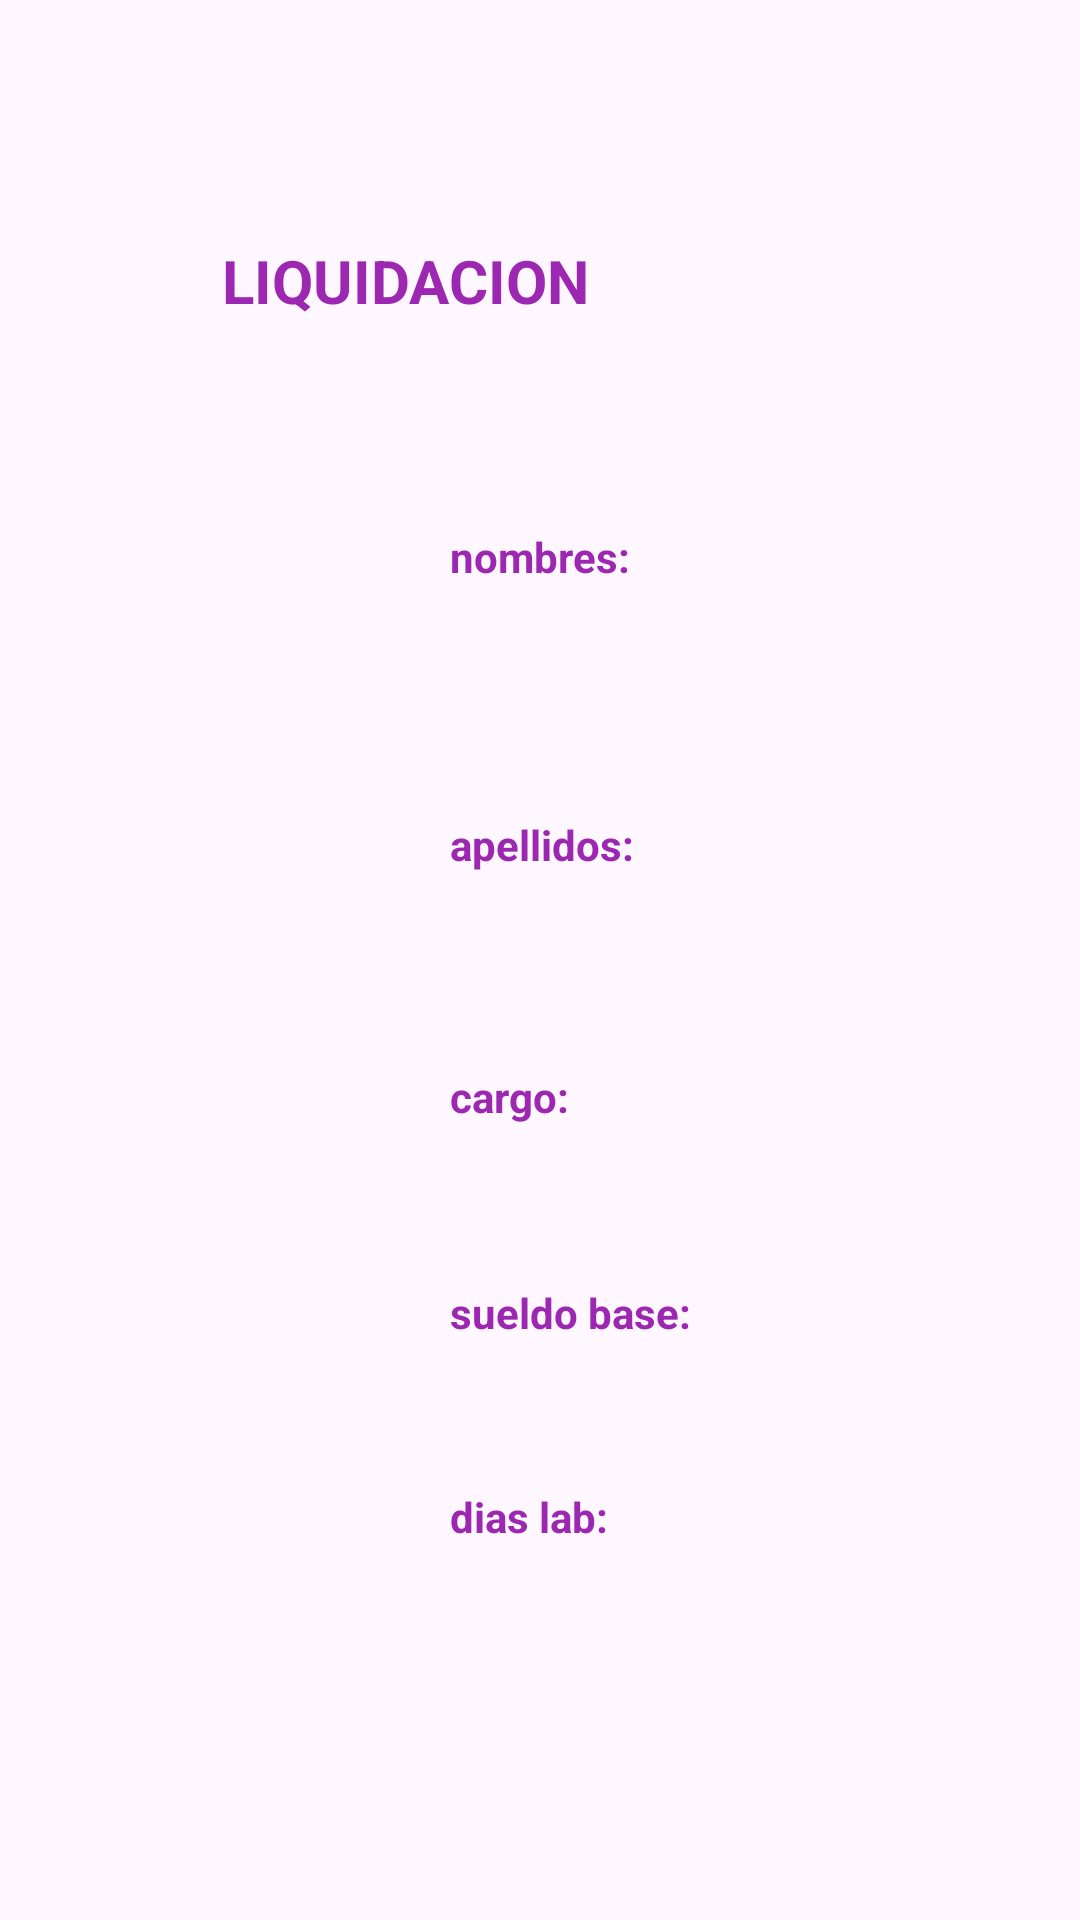

The Android layout XML behind this screen, and the referenced resources:
<!-- AndroidManifest.xml: application theme Theme.PRUEBAAA -->
<!-- res/layout/activity_main3.xml -->
<?xml version="1.0" encoding="utf-8"?>
<androidx.constraintlayout.widget.ConstraintLayout xmlns:android="http://schemas.android.com/apk/res/android"
    xmlns:app="http://schemas.android.com/apk/res-auto"
    xmlns:tools="http://schemas.android.com/tools"
    android:layout_width="match_parent"
    android:layout_height="match_parent"
    tools:context=".MainActivity3">

    <Button
        android:id="@+id/btnSalir"
        android:layout_width="156dp"
        android:layout_height="47dp"
        android:layout_marginStart="188dp"
        android:layout_marginTop="856dp"
        android:backgroundTint="#720DFF"
        android:text="SALIR"
        app:layout_constraintStart_toStartOf="parent"
        app:layout_constraintTop_toTopOf="parent" />

    <TextView
        android:id="@+id/textView8"
        android:layout_width="wrap_content"
        android:layout_height="wrap_content"
        android:layout_marginStart="150dp"
        android:layout_marginTop="496dp"
        android:text="dias lab:"
        android:textColor="#9C27B0"
        android:textStyle="bold"
        app:layout_constraintStart_toStartOf="parent"
        app:layout_constraintTop_toTopOf="parent" />

    <TextView
        android:id="@+id/textView9"
        android:layout_width="wrap_content"
        android:layout_height="wrap_content"
        android:layout_marginStart="20dp"
        android:layout_marginTop="652dp"
        android:text="Sueldo Neto:"
        android:textColor="#9C27B0"
        android:textStyle="bold"
        app:layout_constraintStart_toStartOf="parent"
        app:layout_constraintTop_toTopOf="parent" />

    <TextView
        android:id="@+id/textView15"
        android:layout_width="wrap_content"
        android:layout_height="wrap_content"
        android:layout_marginStart="20dp"
        android:layout_marginTop="736dp"
        android:text="Valor por dia:"
        android:textColor="#9C27B0"
        android:textStyle="bold"
        app:layout_constraintStart_toStartOf="parent"
        app:layout_constraintTop_toTopOf="parent" />

    <TextView
        android:id="@+id/textView7"
        android:layout_width="wrap_content"
        android:layout_height="wrap_content"
        android:layout_marginStart="150dp"
        android:layout_marginTop="428dp"
        android:text="sueldo base:"
        android:textColor="#9C27B0"
        android:textStyle="bold"
        app:layout_constraintStart_toStartOf="parent"
        app:layout_constraintTop_toTopOf="parent" />

    <TextView
        android:id="@+id/textView6"
        android:layout_width="wrap_content"
        android:layout_height="wrap_content"
        android:layout_marginStart="150dp"
        android:layout_marginTop="356dp"
        android:text="cargo:"
        android:textColor="#9C27B0"
        android:textStyle="bold"
        app:layout_constraintStart_toStartOf="parent"
        app:layout_constraintTop_toTopOf="parent" />

    <TextView
        android:id="@+id/textView5"
        android:layout_width="wrap_content"
        android:layout_height="wrap_content"
        android:layout_marginStart="150dp"
        android:layout_marginTop="272dp"
        android:text="apellidos:"
        android:textColor="#9C27B0"
        android:textStyle="bold"
        app:layout_constraintStart_toStartOf="parent"
        app:layout_constraintTop_toTopOf="parent" />

    <TextView
        android:id="@+id/textView3"
        android:layout_width="wrap_content"
        android:layout_height="wrap_content"
        android:layout_marginStart="150dp"
        android:layout_marginTop="176dp"
        android:text="nombres:"
        android:textColor="#9C27B0"
        android:textStyle="bold"
        app:layout_constraintStart_toStartOf="parent"
        app:layout_constraintTop_toTopOf="parent" />

    <TextView
        android:id="@+id/Apellido"
        android:layout_width="202dp"
        android:layout_height="51dp"
        android:layout_marginStart="300dp"
        android:layout_marginTop="272dp"
        android:textColor="#000000"
        android:textStyle="bold"
        app:layout_constraintStart_toStartOf="parent"
        app:layout_constraintTop_toTopOf="parent" />

    <TextView
        android:id="@+id/Cargo"
        android:layout_width="202dp"
        android:layout_height="51dp"
        android:layout_marginStart="300dp"
        android:layout_marginTop="352dp"
        android:textColor="#000000"
        android:textStyle="bold"
        app:layout_constraintStart_toStartOf="parent"
        app:layout_constraintTop_toTopOf="parent" />

    <TextView
        android:id="@+id/SueldoB"
        android:layout_width="202dp"
        android:layout_height="51dp"
        android:layout_marginStart="304dp"
        android:layout_marginTop="428dp"
        android:textColor="#000000"
        android:textStyle="bold"
        app:layout_constraintStart_toStartOf="parent"
        app:layout_constraintTop_toTopOf="parent" />

    <TextView
        android:id="@+id/DiasLab"
        android:layout_width="202dp"
        android:layout_height="51dp"
        android:layout_marginStart="304dp"
        android:layout_marginTop="500dp"
        android:textColor="#000000"
        android:textStyle="bold"
        app:layout_constraintStart_toStartOf="parent"
        app:layout_constraintTop_toTopOf="parent" />

    <TextView
        android:id="@+id/Resultado"
        android:layout_width="202dp"
        android:layout_height="51dp"
        android:layout_marginStart="164dp"
        android:layout_marginTop="644dp"
        android:textColor="#000000"
        android:textSize="24sp"
        android:textStyle="bold"
        app:layout_constraintStart_toStartOf="parent"
        app:layout_constraintTop_toTopOf="parent" />

    <TextView
        android:id="@+id/valorDia"
        android:layout_width="202dp"
        android:layout_height="51dp"
        android:layout_marginStart="160dp"
        android:layout_marginTop="728dp"
        android:textColor="#000000"
        android:textSize="24sp"
        android:textStyle="bold"
        app:layout_constraintStart_toStartOf="parent"
        app:layout_constraintTop_toTopOf="parent" />

    <TextView
        android:id="@+id/nombre"
        android:layout_width="202dp"
        android:layout_height="51dp"
        android:layout_marginStart="300dp"
        android:layout_marginTop="176dp"
        android:textColor="#000000"
        android:textStyle="bold"
        app:layout_constraintStart_toStartOf="parent"
        app:layout_constraintTop_toTopOf="parent" />

    <TextView
        android:id="@+id/textView2"
        android:layout_width="228dp"
        android:layout_height="40dp"
        android:layout_marginStart="8dp"
        android:layout_marginTop="80dp"
        android:layout_marginEnd="8dp"
        android:backgroundTint="#00BCD4"
        android:text="LIQUIDACION"
        android:textColor="#9C27B0"
        android:textSize="20sp"
        android:textStyle="bold"
        app:layout_constraintEnd_toEndOf="parent"
        app:layout_constraintHorizontal_bias="0.57"
        app:layout_constraintStart_toStartOf="parent"
        app:layout_constraintTop_toTopOf="parent" />

    <ImageView
        android:id="@+id/imageView"
        android:layout_width="79dp"
        android:layout_height="95dp"
        app:srcCompat="@drawable/salario"
        tools:layout_editor_absoluteX="444dp"
        tools:layout_editor_absoluteY="16dp" />
</androidx.constraintlayout.widget.ConstraintLayout>
<!-- resources referenced by this layout -->
<resources>
  <style name="Theme.PRUEBAAA" parent="Base.Theme.PRUEBAAA" />
  <style name="Base.Theme.PRUEBAAA" parent="Theme.Material3.DayNight.NoActionBar">
          
          
      </style>
</resources>
